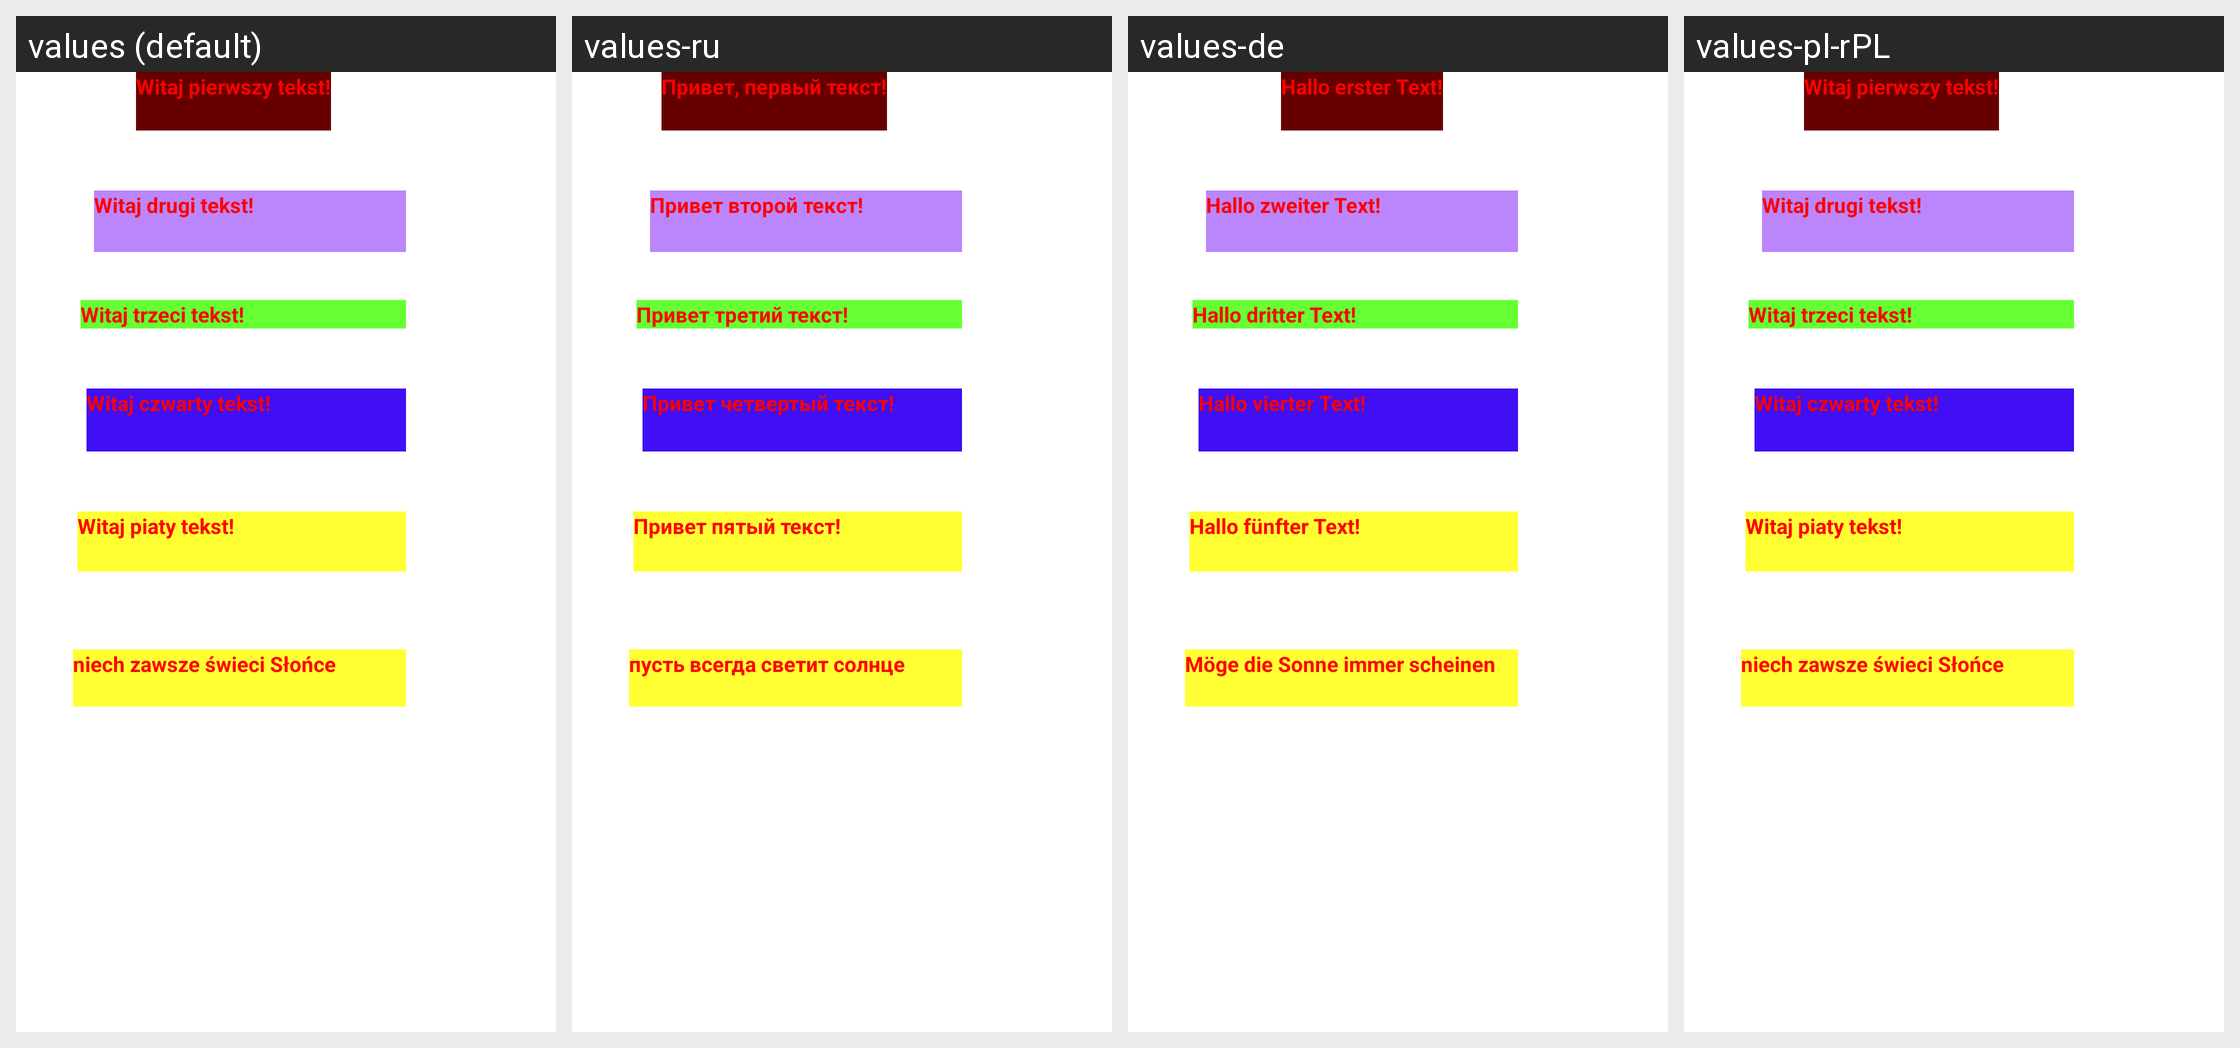

Locale-by-locale string values for the Android screen shown in this grid:
Android screen res/layout/activity_main.xml rendered under 4 locales, left to right: values (default), values-ru, values-de, values-pl-rPL. Device: Nexus 5 (rendered at 1080×1920; each locale shown at half size, 540×960, under a caption strip naming it); theme Theme.Laboratorium_2.
Other locales in the repository, not shown: values-en.
Strings drawn on this screen, with the default value and each locale's value (text and hints the layout hard-codes, and strings that could not be matched under every locale, appear in the picture but are not listed):

piaty_tekst
  values: Witaj piaty tekst!
  values-ru: Привет пятый текст!
  values-de: Hallo fünfter Text!
  values-pl-rPL: Witaj piaty tekst!

pierwszy_tekst
  values: Witaj pierwszy tekst!
  values-ru: Привет, первый текст!
  values-de: Hallo erster Text!
  values-pl-rPL: Witaj pierwszy tekst!

moj_tekst
  values: niech zawsze świeci Słońce
  values-ru: пусть всегда светит солнце
  values-de: Möge die Sonne immer scheinen
  values-pl-rPL: niech zawsze świeci Słońce

drugi_tekst
  values: Witaj drugi tekst!
  values-ru: Привет второй текст!
  values-de: Hallo zweiter Text!
  values-pl-rPL: Witaj drugi tekst!

trzeci_tekst
  values: Witaj trzeci tekst!
  values-ru: Привет третий текст!
  values-de: Hallo dritter Text!
  values-pl-rPL: Witaj trzeci tekst!

czwarty_tekst
  values: Witaj czwarty tekst!
  values-ru: Привет четвертый текст!
  values-de: Hallo vierter Text!
  values-pl-rPL: Witaj czwarty tekst!
